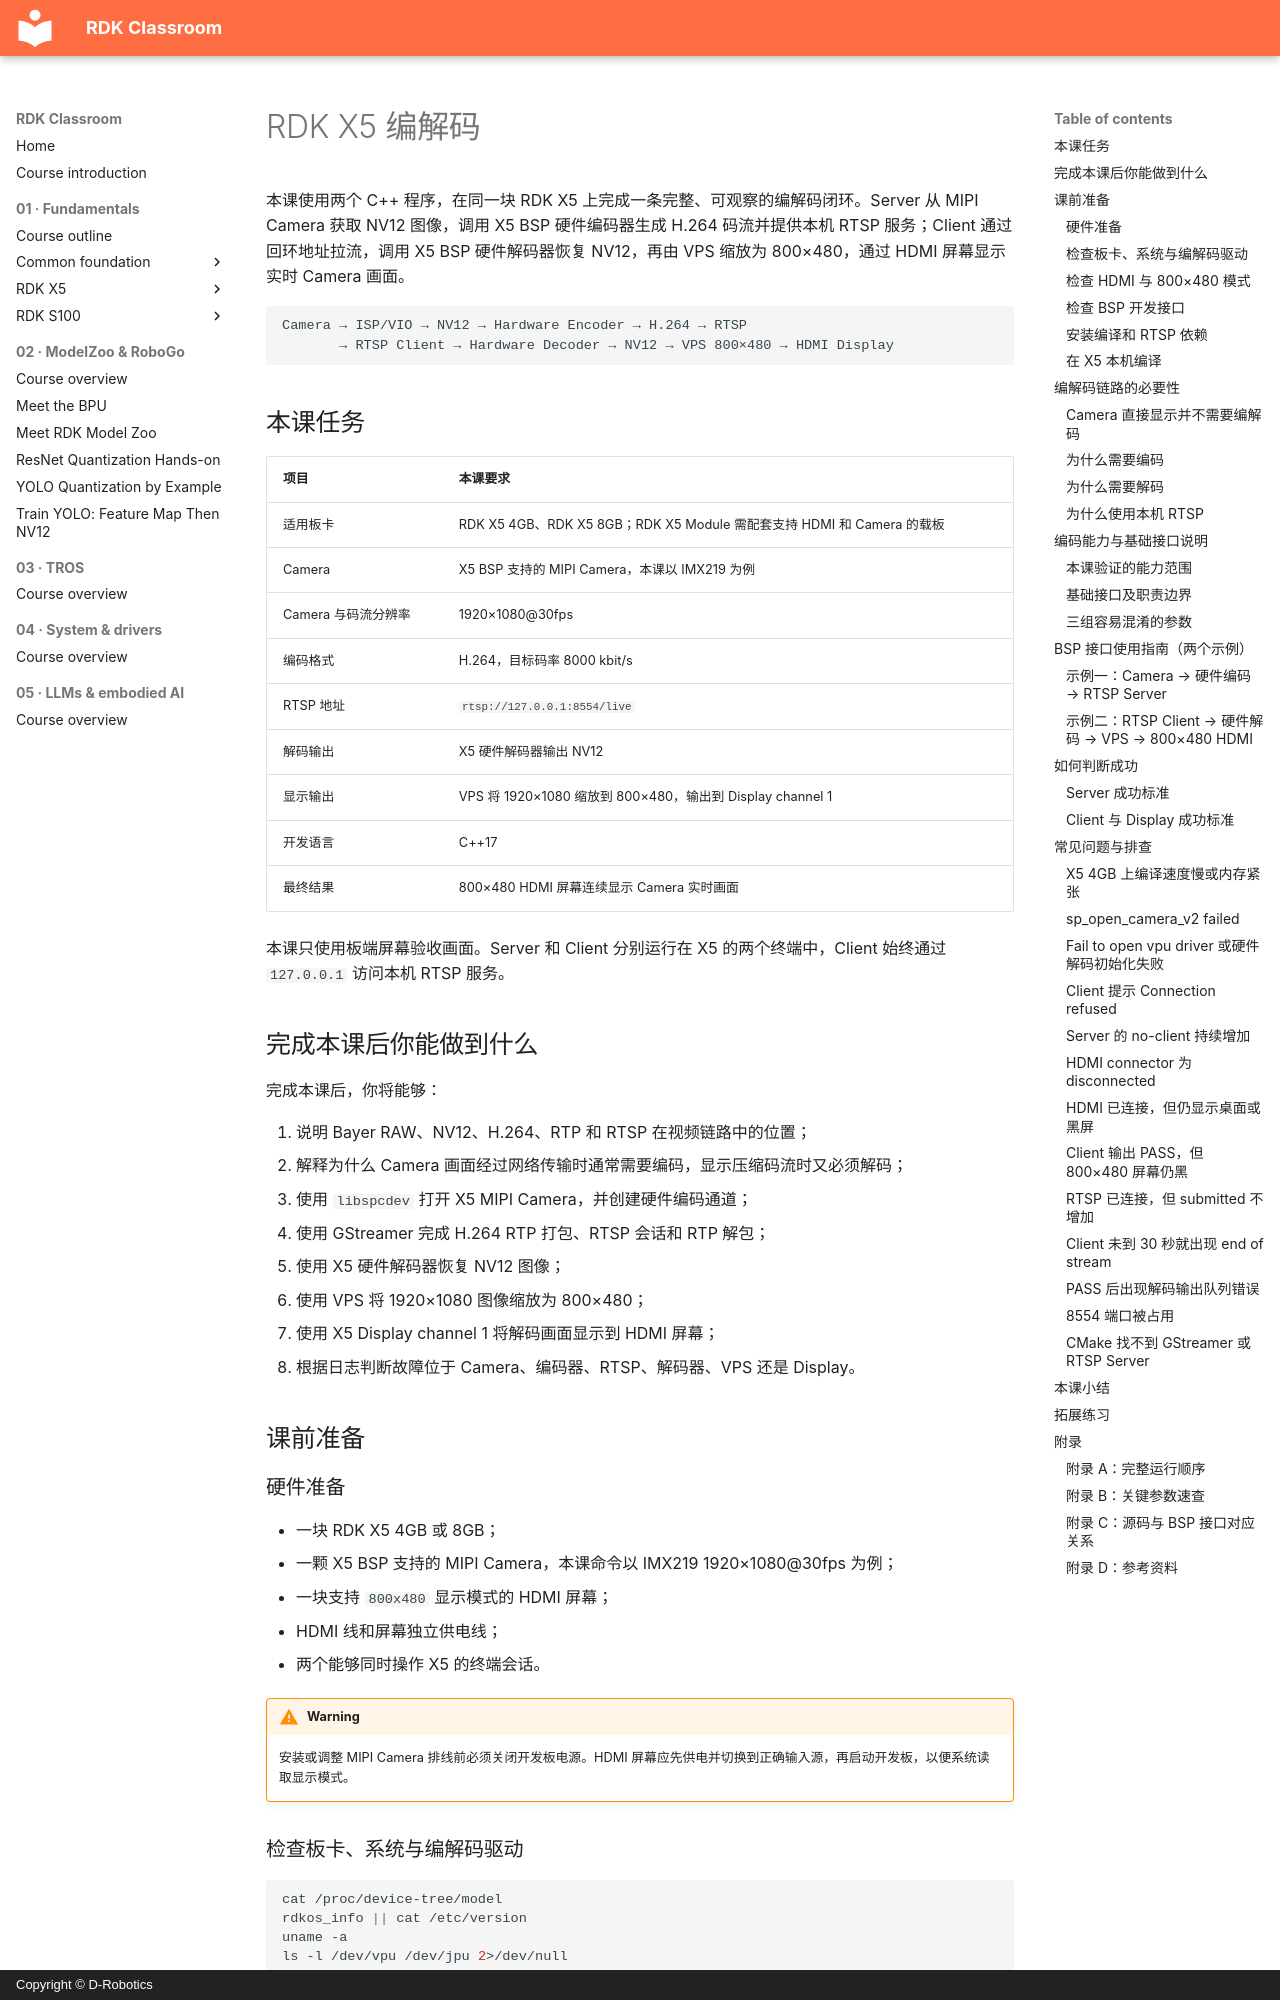

repository: D-Robotics/rdk-course-demos · page: beginner/x5/codec.zh/index.html · generator: mkdocs · copyright: Copyright © D-Robotics

# RDK X5 编解码

本课使用两个 C++ 程序，在同一块 RDK X5 上完成一条完整、可观察的编解码闭环。Server 从 MIPI Camera 获取 NV12 图像，调用 X5 BSP 硬件编码器生成 H.264 码流并提供本机 RTSP 服务；Client 通过回环地址拉流，调用 X5 BSP 硬件解码器恢复 NV12，再由 VPS 缩放为 800×480，通过 HDMI 屏幕显示实时 Camera 画面。

```text
Camera → ISP/VIO → NV12 → Hardware Encoder → H.264 → RTSP
       → RTSP Client → Hardware Decoder → NV12 → VPS 800×480 → HDMI Display
```

## 本课任务

| 项目 | 本课要求 |
| --- | --- |
| 适用板卡 | RDK X5 4GB、RDK X5 8GB；RDK X5 Module 需配套支持 HDMI 和 Camera 的载板 |
| Camera | X5 BSP 支持的 MIPI Camera，本课以 IMX219 为例 |
| Camera 与码流分辨率 | 1920×1080@30fps |
| 编码格式 | H.264，目标码率 8000 kbit/s |
| RTSP 地址 | `rtsp://127.0.0.1:8554/live` |
| 解码输出 | X5 硬件解码器输出 NV12 |
| 显示输出 | VPS 将 1920×1080 缩放到 800×480，输出到 Display channel 1 |
| 开发语言 | C++17 |
| 最终结果 | 800×480 HDMI 屏幕连续显示 Camera 实时画面 |

本课只使用板端屏幕验收画面。Server 和 Client 分别运行在 X5 的两个终端中，Client 始终通过 `127.0.0.1` 访问本机 RTSP 服务。

## 完成本课后你能做到什么

完成本课后，你将能够：

1. 说明 Bayer RAW、NV12、H.264、RTP 和 RTSP 在视频链路中的位置；
2. 解释为什么 Camera 画面经过网络传输时通常需要编码，显示压缩码流时又必须解码；
3. 使用 `libspcdev` 打开 X5 MIPI Camera，并创建硬件编码通道；
4. 使用 GStreamer 完成 H.264 RTP 打包、RTSP 会话和 RTP 解包；
5. 使用 X5 硬件解码器恢复 NV12 图像；
6. 使用 VPS 将 1920×1080 图像缩放为 800×480；
7. 使用 X5 Display channel 1 将解码画面显示到 HDMI 屏幕；
8. 根据日志判断故障位于 Camera、编码器、RTSP、解码器、VPS 还是 Display。

## 课前准备

### 硬件准备

- 一块 RDK X5 4GB 或 8GB；
- 一颗 X5 BSP 支持的 MIPI Camera，本课命令以 IMX219 1920×1080@30fps 为例；
- 一块支持 `800x480` 显示模式的 HDMI 屏幕；
- HDMI 线和屏幕独立供电线；
- 两个能够同时操作 X5 的终端会话。

!!! warning
    安装或调整 MIPI Camera 排线前必须关闭开发板电源。HDMI 屏幕应先供电并切换到正确输入源，再启动开发板，以便系统读取显示模式。

### 检查板卡、系统与编解码驱动

```bash
cat /proc/device-tree/model
rdkos_info || cat /etc/version
uname -a
ls -l /dev/vpu /dev/jpu 2>/dev/null
```

型号应包含 `RDK X5`。如果系统使用其他编解码设备节点，应以当前 RDK OS 和 BSP 的设备节点为准。
